Run: headless pygame with SDL's dummy video driver; simulated clock (each Clock.tick advances the game by its frame time, no real sleeping); random seed 0; keys injected as events and as key.get_pressed() state; mouse plan: one left click at the window centre at the start of phase 2, then a move to the lower-right quarter at the start of phase 3.
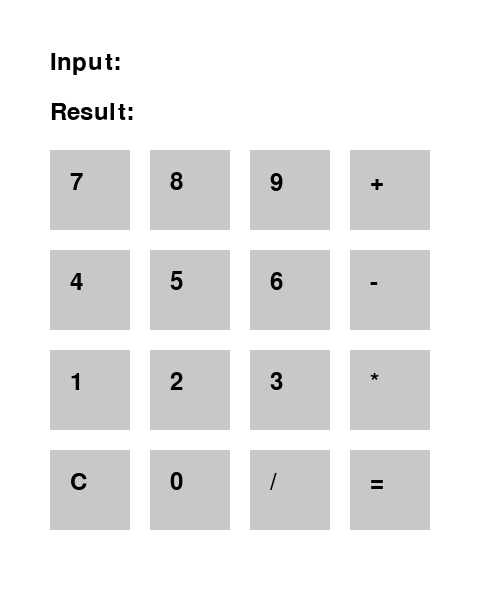
Frame 1 of 4 · flips 1–60 · no input
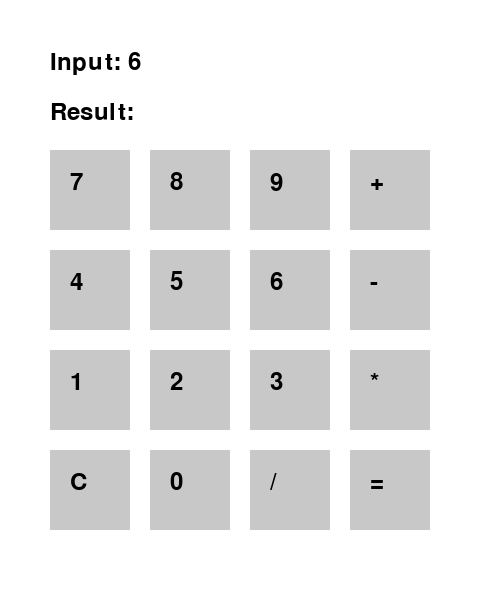
Frame 2 of 4 · flips 61–180 · clicked the window centre · tapped SPACE, RETURN · held RIGHT (→), D
Frame 3 of 4 · flips 181–300 · moved the mouse to the lower-right quarter · held DOWN (↓), S · screen unchanged from frame 2, image omitted
Frame 4 of 4 · flips 301–420 · held LEFT (←), A, UP (↑), W · screen unchanged from frame 3, image omitted

The pygame program that drew these frames:

import pygame

pygame.init()

width, height = 500, 600
screen = pygame.display.set_mode((width, height))
pygame.display.set_caption("Тооны машин v1.0")

WHITE = (255, 255, 255)
BLACK = (0, 0, 0)
GRAY = (200, 200, 200)

font = pygame.font.Font(None, 36)

buttons = [('7', (50, 150)), ('8', (150, 150)), ('9', (250, 150)),
           ('+', (350, 150)), ('4', (50, 250)), ('5', (150, 250)),
           ('6', (250, 250)), ('-', (350, 250)), ('1', (50, 350)),
           ('2', (150, 350)), ('3', (250, 350)), ('*', (350, 350)),
           ('0', (150, 450)), ('/', (250, 450)), ('=', (350, 450)),
           ('C', (50, 450))]


def draw_text(text, position):
    text_surface = font.render(text, True, BLACK)
    screen.blit(text_surface, position)


def draw_buttons():
    for label, pos in buttons:
        pygame.draw.rect(screen, GRAY, pygame.Rect(pos[0], pos[1], 80, 80))
        draw_text(label, (pos[0] + 20, pos[1] + 20))


def main():
    current_input = ""
    result = ""
    operation = ""

    while True:
        screen.fill(WHITE)
        draw_buttons()

        for event in pygame.event.get():
            if event.type == pygame.QUIT:
                pygame.quit()

            if event.type == pygame.MOUSEBUTTONDOWN:
                x, y = event.pos
                for label, (bx, by) in buttons:
                    if bx <= x <= bx + 80 and by <= y <= by + 80:
                        if label == 'C':
                            current_input = ""
                            result = ""
                        elif label == '=':
                            try:
                                result = str(eval(current_input))
                            except:
                                result = "Error"
                        else:
                            current_input += label

        draw_text("Input: " + current_input, (50, 50))
        draw_text("Result: " + result, (50, 100))

        pygame.display.flip()


if __name__ == "__main__":
    main()
